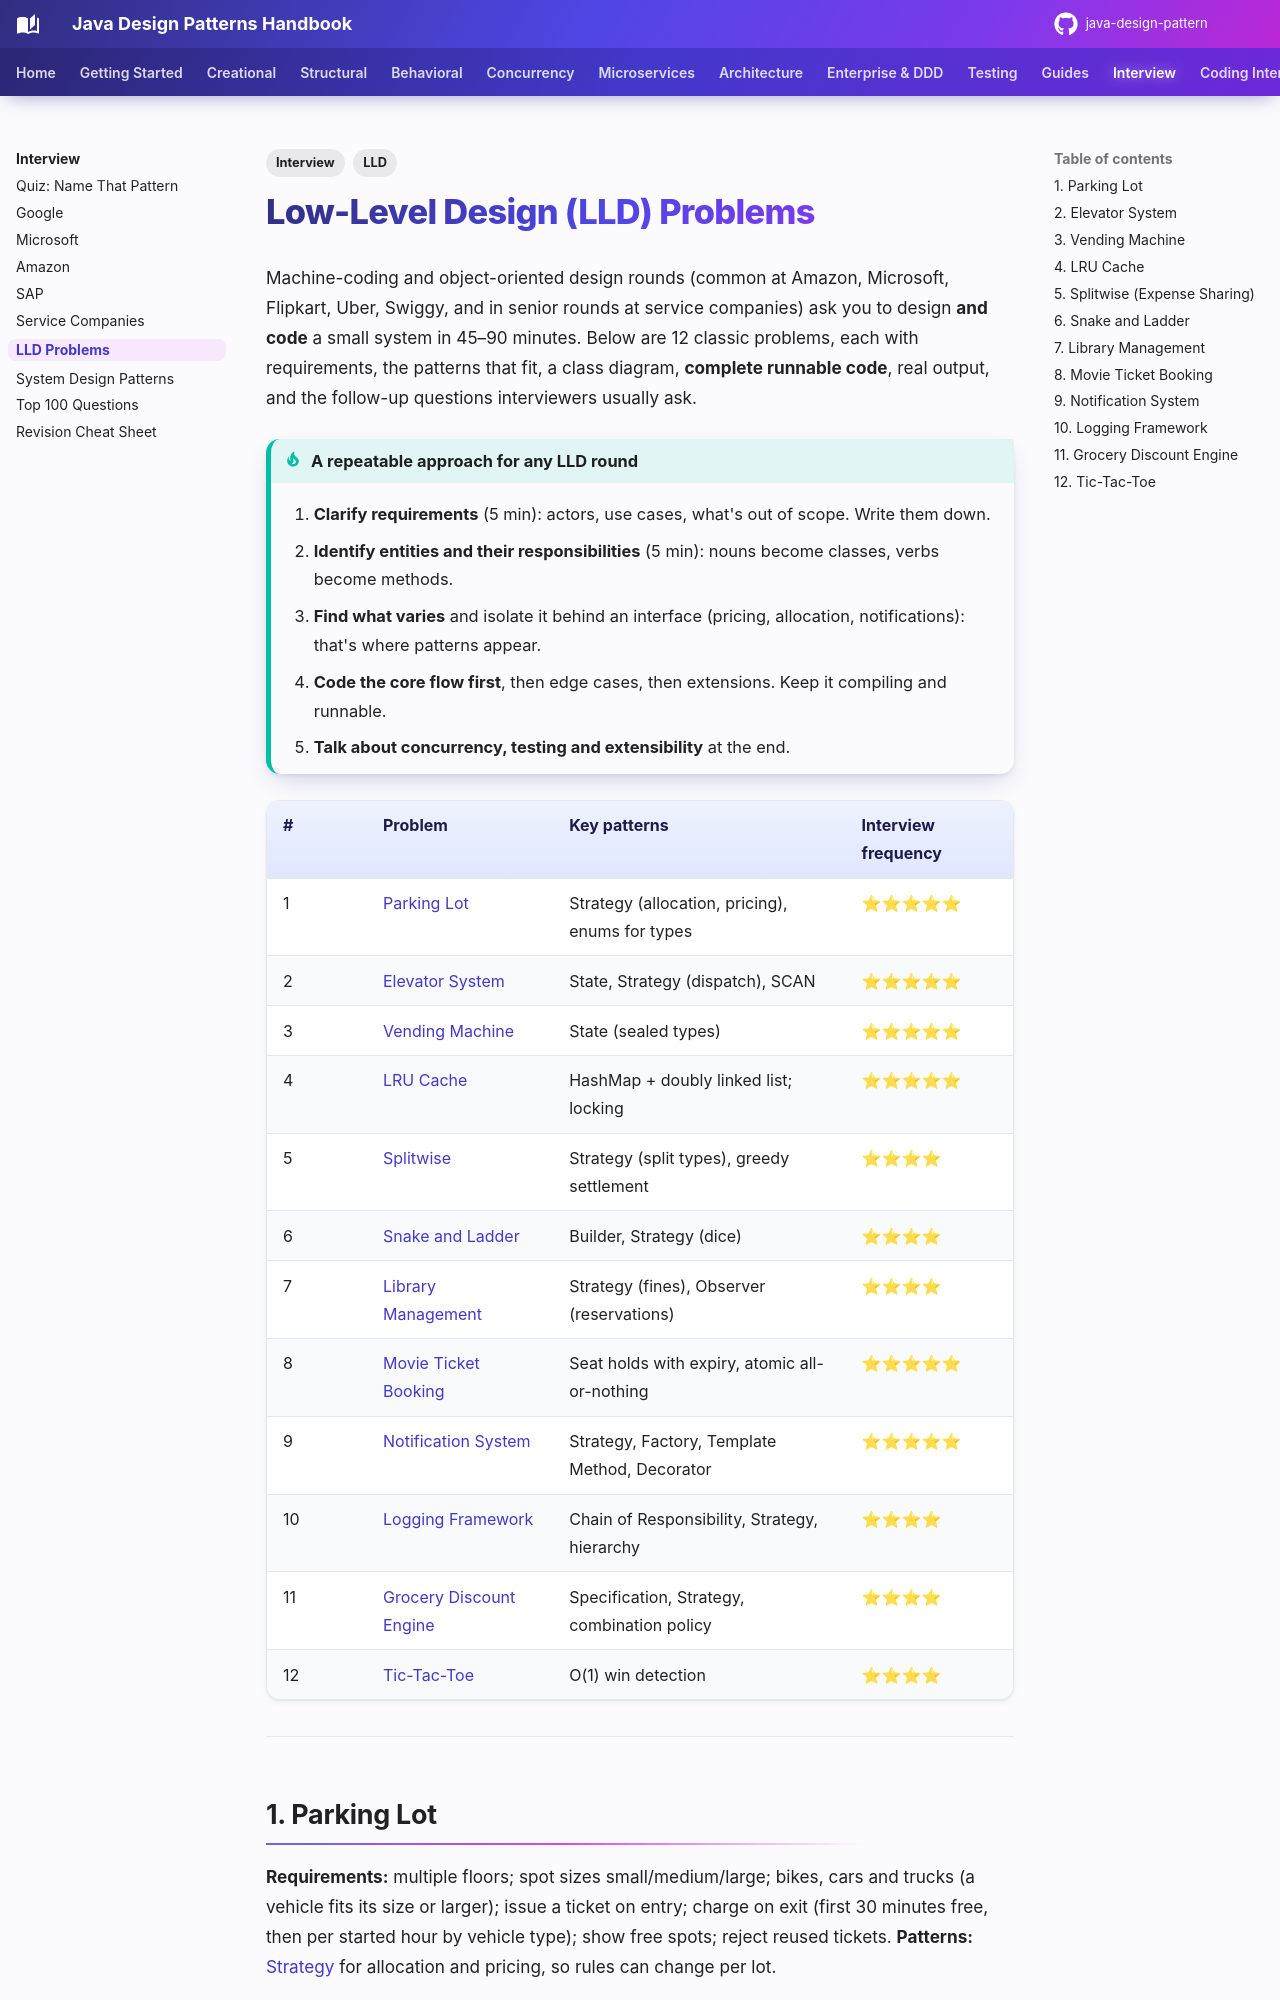

repository: khiruashish/java-design-pattern · page: interview/lld-problems/index.html · generator: mkdocs

---
tags:
  - Interview
  - LLD
---

# Low-Level Design (LLD) Problems

Machine-coding and object-oriented design rounds (common at Amazon, Microsoft, Flipkart, Uber, Swiggy, and in senior rounds at service companies) ask you to design **and code** a small system in 45–90 minutes. Below are 12 classic problems, each with requirements, the patterns that fit, a class diagram, **complete runnable code**, real output, and the follow-up questions interviewers usually ask.
